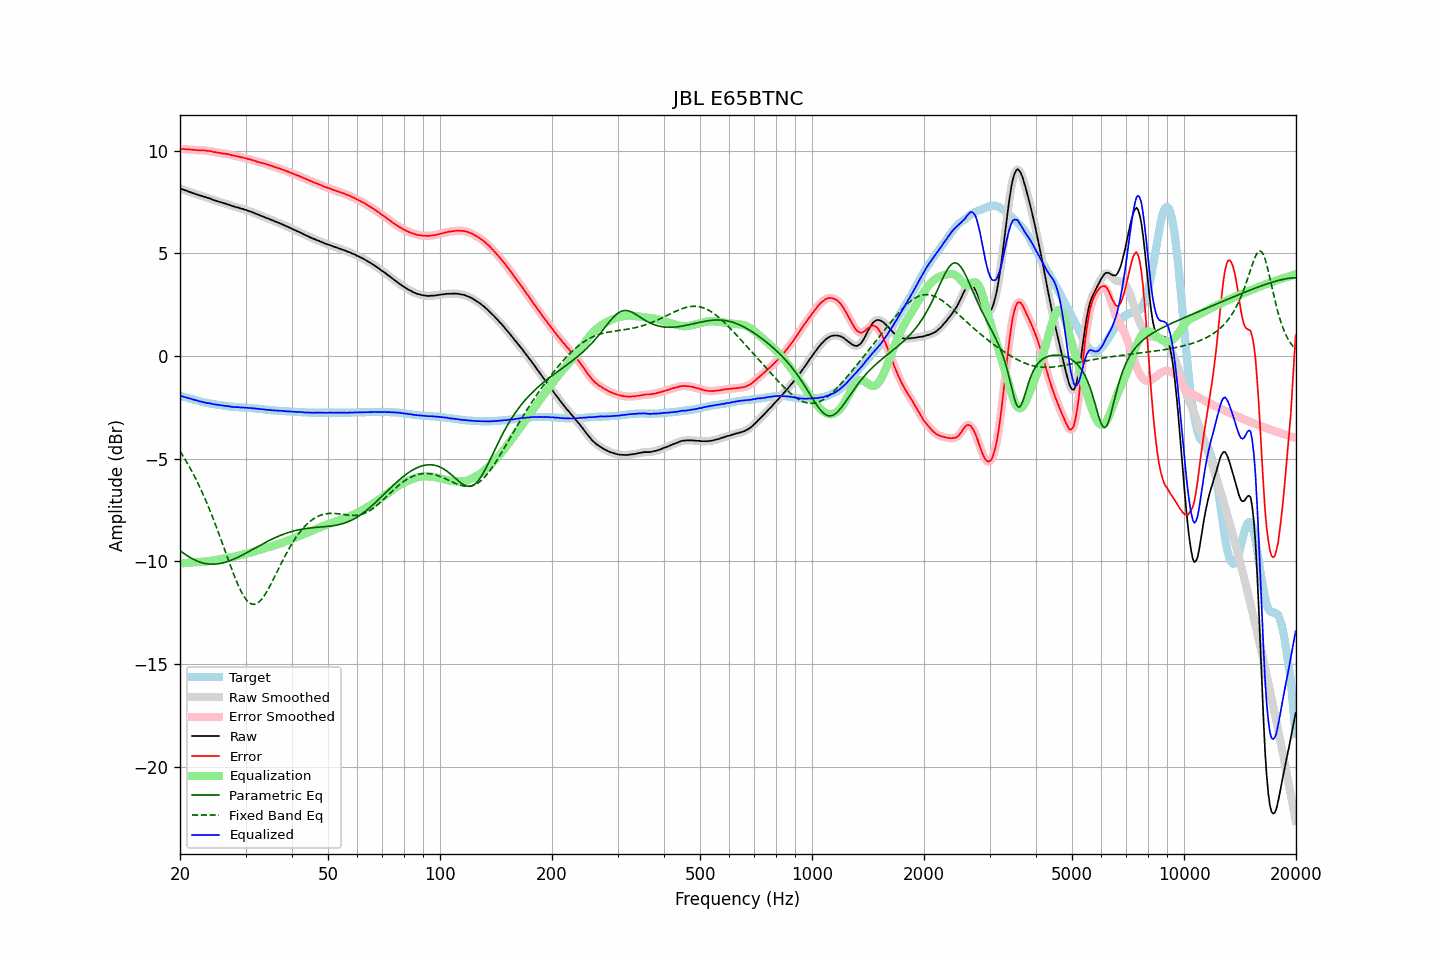

The table this chart was drawn from, first rows:
frequency, raw, error, smoothed, error_smoothed, equalization, parametric_eq, fixed_band_eq, equalized_raw, equalized_smoothed, target
20.00, 8.17, 10.10, 8.17, 10.10, -10.10, -9.47, -4.64, -1.93, -1.93, -1.93
20.20, 8.14, 10.09, 8.14, 10.09, -10.09, -9.53, -4.76, -1.95, -1.95, -1.95
20.40, 8.11, 10.09, 8.11, 10.09, -10.09, -9.59, -4.88, -1.98, -1.97, -1.98
20.61, 8.08, 10.08, 8.08, 10.08, -10.08, -9.65, -5.01, -2.00, -2.00, -2.00
20.81, 8.06, 10.08, 8.06, 10.08, -10.08, -9.70, -5.14, -2.01, -2.02, -2.02
21.02, 8.02, 10.07, 8.03, 10.07, -10.07, -9.75, -5.28, -2.05, -2.04, -2.05
21.23, 8.00, 10.07, 8.00, 10.07, -10.06, -9.80, -5.42, -2.06, -2.06, -2.07
21.44, 7.97, 10.06, 7.97, 10.06, -10.06, -9.85, -5.56, -2.09, -2.09, -2.09
21.66, 7.94, 10.05, 7.94, 10.05, -10.05, -9.89, -5.71, -2.11, -2.11, -2.11
21.87, 7.91, 10.04, 7.92, 10.04, -10.05, -9.93, -5.86, -2.13, -2.13, -2.13
22.09, 7.89, 10.04, 7.89, 10.04, -10.04, -9.96, -6.01, -2.15, -2.15, -2.15
22.31, 7.86, 10.03, 7.86, 10.03, -10.04, -10.00, -6.17, -2.17, -2.17, -2.17
22.54, 7.83, 10.03, 7.84, 10.03, -10.03, -10.03, -6.33, -2.20, -2.19, -2.20
22.76, 7.81, 10.03, 7.81, 10.03, -10.03, -10.05, -6.50, -2.22, -2.22, -2.22
22.99, 7.79, 10.03, 7.79, 10.03, -10.02, -10.07, -6.67, -2.23, -2.23, -2.24
23.22, 7.76, 10.02, 7.77, 10.02, -10.02, -10.09, -6.85, -2.25, -2.25, -2.26
23.45, 7.74, 10.01, 7.74, 10.01, -10.01, -10.11, -7.03, -2.27, -2.27, -2.27
23.69, 7.71, 10.00, 7.72, 10.00, -10.00, -10.12, -7.21, -2.29, -2.28, -2.29
23.92, 7.69, 9.99, 7.69, 9.99, -9.99, -10.13, -7.40, -2.30, -2.30, -2.30
24.16, 7.67, 9.99, 7.66, 9.98, -9.98, -10.14, -7.59, -2.31, -2.31, -2.32
24.40, 7.63, 9.96, 7.64, 9.96, -9.96, -10.14, -7.79, -2.33, -2.33, -2.33
24.65, 7.60, 9.94, 7.61, 9.95, -9.95, -10.14, -7.99, -2.35, -2.34, -2.34
24.89, 7.58, 9.94, 7.58, 9.93, -9.94, -10.13, -8.19, -2.35, -2.36, -2.36
25.14, 7.55, 9.92, 7.55, 9.92, -9.92, -10.12, -8.40, -2.37, -2.37, -2.37
25.39, 7.53, 9.91, 7.53, 9.91, -9.91, -10.11, -8.61, -2.38, -2.38, -2.38
25.65, 7.50, 9.89, 7.50, 9.89, -9.89, -10.10, -8.83, -2.39, -2.39, -2.39
25.91, 7.48, 9.88, 7.48, 9.88, -9.88, -10.09, -9.04, -2.40, -2.40, -2.40
26.16, 7.45, 9.86, 7.46, 9.87, -9.87, -10.07, -9.26, -2.42, -2.41, -2.41
26.43, 7.43, 9.86, 7.43, 9.86, -9.86, -10.05, -9.48, -2.42, -2.42, -2.43
26.69, 7.41, 9.85, 7.41, 9.85, -9.84, -10.02, -9.69, -2.43, -2.43, -2.44
26.96, 7.38, 9.83, 7.39, 9.83, -9.83, -10.00, -9.91, -2.44, -2.44, -2.45
27.23, 7.36, 9.82, 7.36, 9.81, -9.81, -9.97, -10.13, -2.45, -2.45, -2.46
27.50, 7.32, 9.79, 7.33, 9.79, -9.80, -9.94, -10.34, -2.47, -2.47, -2.47
27.77, 7.30, 9.77, 7.30, 9.77, -9.78, -9.91, -10.55, -2.48, -2.48, -2.47
28.05, 7.28, 9.76, 7.28, 9.76, -9.76, -9.87, -10.75, -2.48, -2.48, -2.48
28.33, 7.25, 9.74, 7.26, 9.74, -9.74, -9.84, -10.94, -2.49, -2.48, -2.49
28.62, 7.24, 9.73, 7.24, 9.73, -9.72, -9.80, -11.13, -2.48, -2.49, -2.49
28.90, 7.21, 9.71, 7.21, 9.71, -9.71, -9.76, -11.30, -2.49, -2.49, -2.50
29.19, 7.18, 9.68, 7.19, 9.69, -9.69, -9.72, -11.46, -2.51, -2.50, -2.50
29.48, 7.17, 9.68, 7.17, 9.67, -9.67, -9.68, -11.61, -2.50, -2.51, -2.51
29.78, 7.14, 9.65, 7.15, 9.65, -9.65, -9.64, -11.74, -2.51, -2.51, -2.51
30.08, 7.12, 9.64, 7.12, 9.64, -9.63, -9.60, -11.85, -2.51, -2.51, -2.52
30.38, 7.09, 9.61, 7.09, 9.61, -9.61, -9.56, -11.94, -2.52, -2.52, -2.52
30.68, 7.06, 9.59, 7.07, 9.59, -9.59, -9.51, -12.01, -2.53, -2.53, -2.53
30.99, 7.04, 9.58, 7.04, 9.57, -9.57, -9.47, -12.06, -2.53, -2.53, -2.54
31.30, 7.00, 9.54, 7.01, 9.55, -9.55, -9.43, -12.09, -2.54, -2.54, -2.54
31.61, 6.98, 9.53, 6.98, 9.53, -9.52, -9.38, -12.10, -2.54, -2.55, -2.55
31.93, 6.94, 9.50, 6.95, 9.50, -9.50, -9.34, -12.08, -2.56, -2.56, -2.56
32.24, 6.91, 9.47, 6.91, 9.48, -9.48, -9.30, -12.04, -2.56, -2.56, -2.56
32.57, 6.88, 9.45, 6.88, 9.45, -9.45, -9.25, -11.99, -2.57, -2.57, -2.57
32.89, 6.85, 9.43, 6.85, 9.43, -9.43, -9.21, -11.92, -2.58, -2.58, -2.58
33.22, 6.82, 9.41, 6.82, 9.41, -9.41, -9.17, -11.83, -2.59, -2.59, -2.59
33.55, 6.79, 9.39, 6.79, 9.39, -9.39, -9.13, -11.72, -2.59, -2.60, -2.60
33.89, 6.76, 9.37, 6.76, 9.37, -9.36, -9.08, -11.60, -2.60, -2.60, -2.61
34.23, 6.72, 9.34, 6.73, 9.34, -9.34, -9.04, -11.47, -2.62, -2.61, -2.62
34.57, 6.70, 9.32, 6.70, 9.32, -9.32, -9.00, -11.34, -2.61, -2.62, -2.62
34.92, 6.66, 9.29, 6.67, 9.29, -9.29, -8.96, -11.19, -2.63, -2.63, -2.63
35.27, 6.63, 9.27, 6.63, 9.27, -9.27, -8.93, -11.04, -2.63, -2.63, -2.64
35.62, 6.60, 9.24, 6.60, 9.24, -9.24, -8.89, -10.89, -2.64, -2.64, -2.64
35.97, 6.56, 9.21, 6.57, 9.21, -9.22, -8.85, -10.73, -2.65, -2.65, -2.65
... 635 more rows
